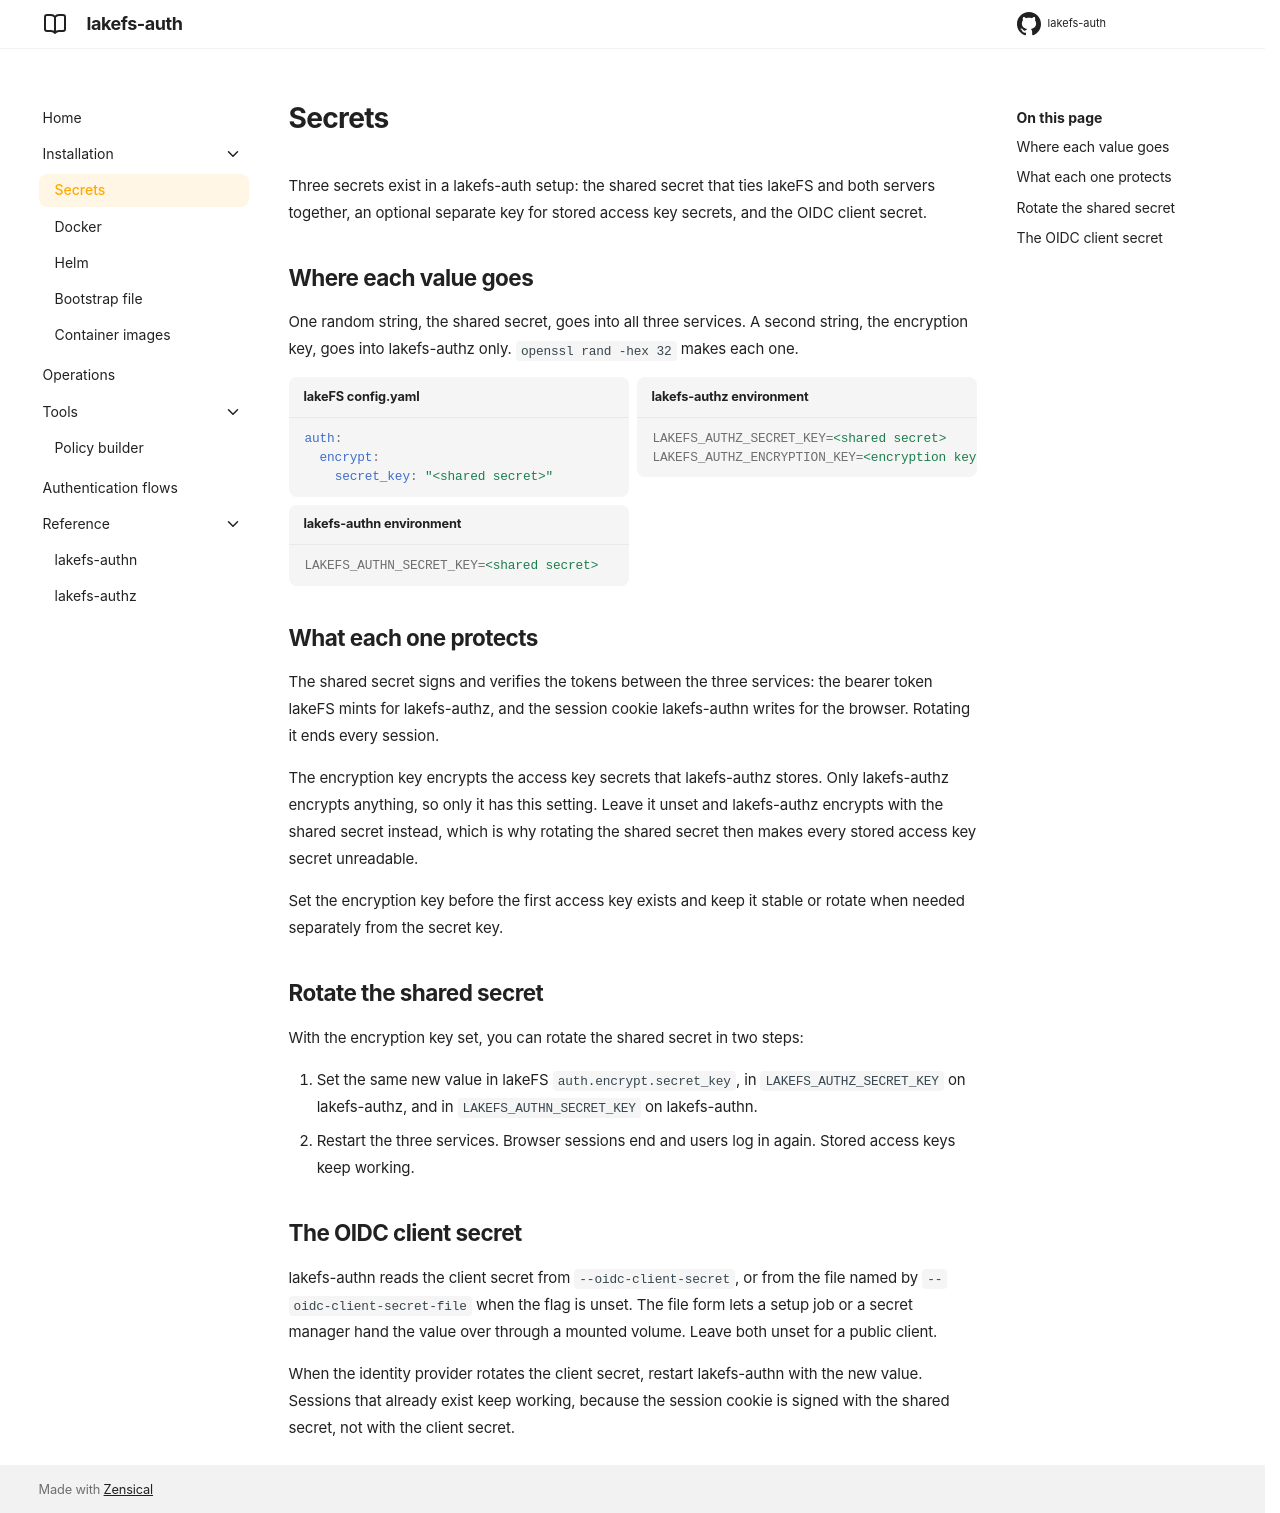

repository: ion-elgreco/lakefs-auth · page: 0.1.0/installation/secrets/index.html · generator: mkdocs

# Secrets

Three secrets exist in a lakefs-auth setup: the shared secret that ties lakeFS and both servers together, an
optional separate key for stored access key secrets, and the OIDC client secret.

## Where each value goes

One random string, the shared secret, goes into all three services. A second string, the encryption key, goes
into lakefs-authz only. `openssl rand -hex 32` makes each one.

<div class="grid" markdown>

```yaml title="lakeFS config.yaml"
auth:
  encrypt:
    secret_key: "<shared secret>"
```

```ini title="lakefs-authz environment"
LAKEFS_AUTHZ_SECRET_KEY=<shared secret>
LAKEFS_AUTHZ_ENCRYPTION_KEY=<encryption key>
```

```ini title="lakefs-authn environment"
LAKEFS_AUTHN_SECRET_KEY=<shared secret>
```

</div>

## What each one protects

The shared secret signs and verifies the tokens between the three services: the bearer token lakeFS mints for
lakefs-authz, and the session cookie lakefs-authn writes for the browser. Rotating it ends every session.

The encryption key encrypts the access key secrets that lakefs-authz stores. Only lakefs-authz encrypts
anything, so only it has this setting. Leave it unset and lakefs-authz encrypts with the shared secret
instead, which is why rotating the shared secret then makes every stored access key secret unreadable.

Set the encryption key before the first access key exists and keep it stable or rotate when needed separately
from the secret key.

## Rotate the shared secret

With the encryption key set, you can rotate the shared secret in two steps:

1. Set the same new value in lakeFS `auth.encrypt.secret_key`, in `LAKEFS_AUTHZ_SECRET_KEY` on lakefs-authz,
   and in `LAKEFS_AUTHN_SECRET_KEY` on lakefs-authn.
2. Restart the three services. Browser sessions end and users log in again. Stored access keys keep working.

## The OIDC client secret

lakefs-authn reads the client secret from `--oidc-client-secret`, or from the file named by
`--oidc-client-secret-file` when the flag is unset. The file form lets a setup job or a secret manager hand the
value over through a mounted volume. Leave both unset for a public client.

When the identity provider rotates the client secret, restart lakefs-authn with the new value. Sessions that
already exist keep working, because the session cookie is signed with the shared secret, not with the client
secret.
